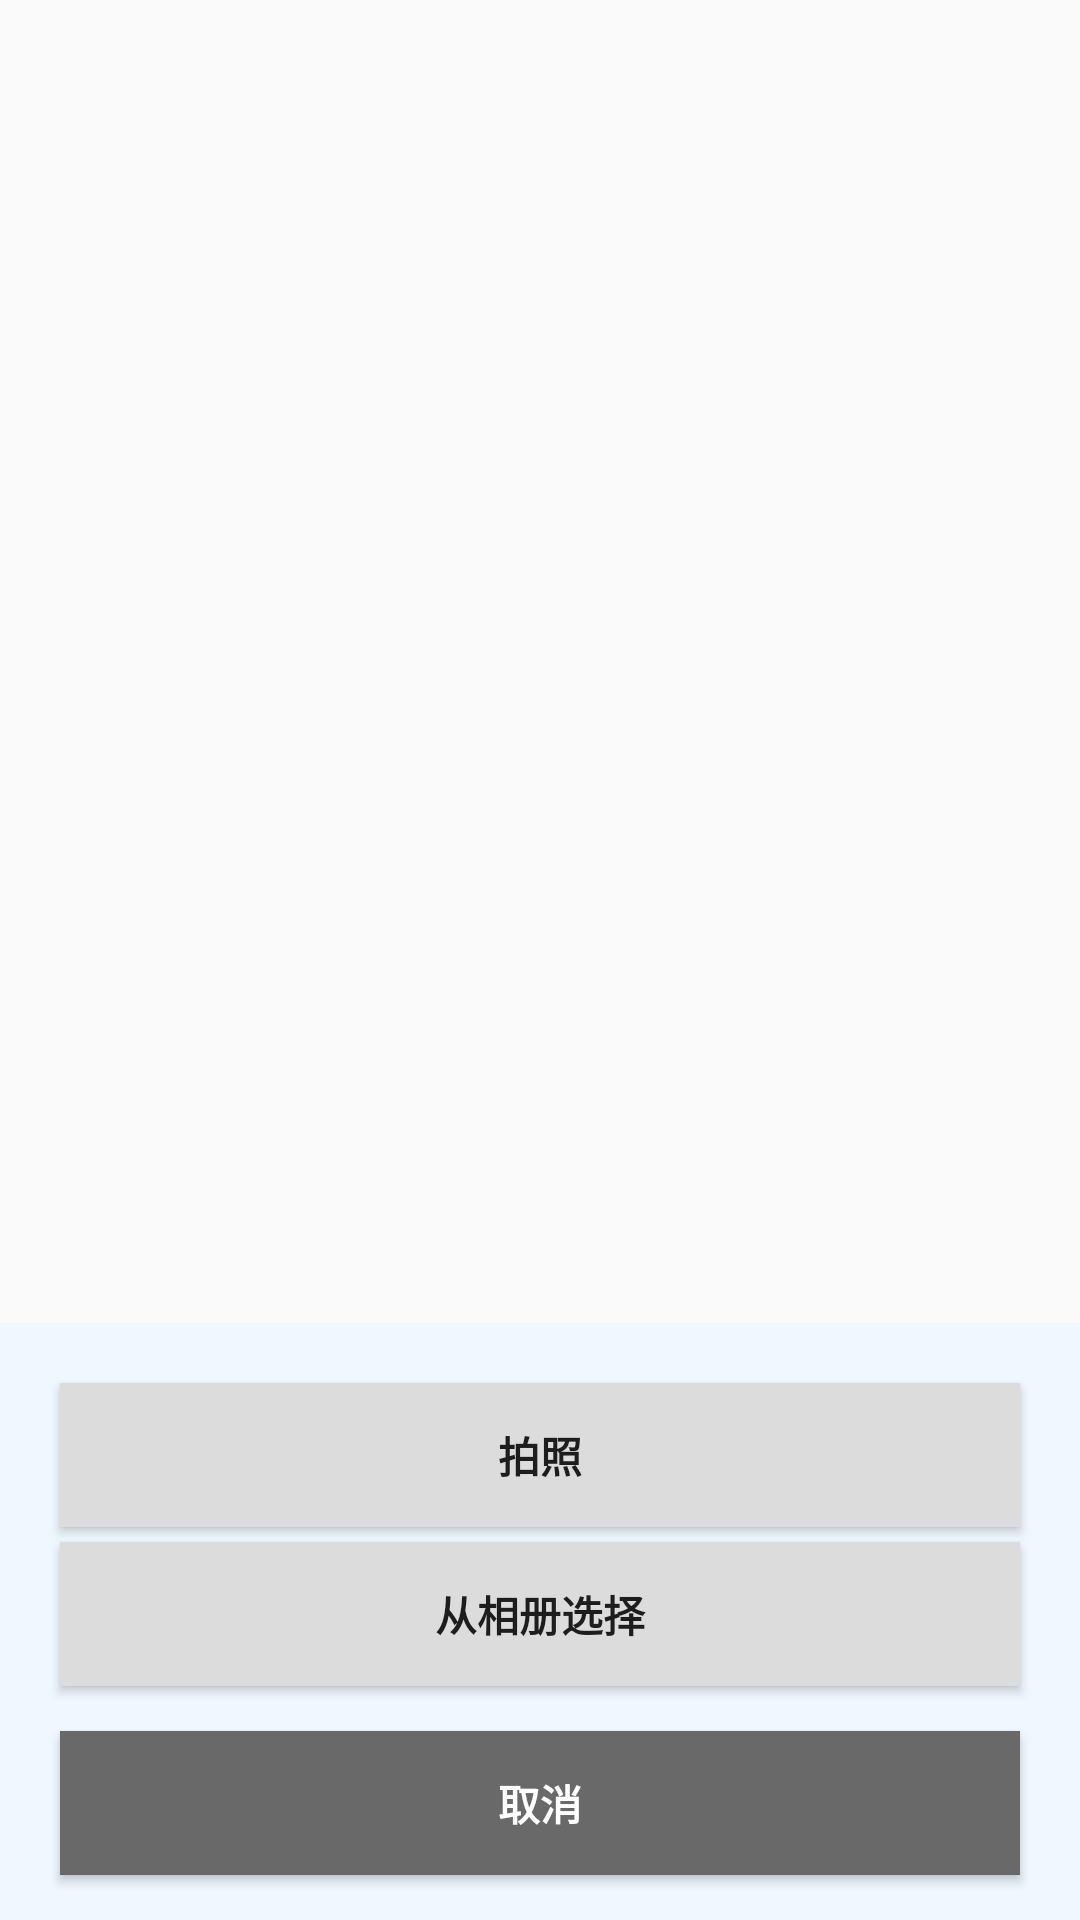

Layout XML and referenced resources for this Android screen:
<!-- AndroidManifest.xml: application theme AppTheme -->
<!-- res/layout/activity_select_pic_popup_window.xml -->
<?xml version="1.0" encoding="utf-8"?>
<RelativeLayout
    xmlns:android="http://schemas.android.com/apk/res/android"
    android:layout_width="fill_parent"
    android:layout_height="wrap_content"
    android:gravity="center_horizontal"
    android:orientation="vertical"
    >

    <LinearLayout
        android:id="@+id/pop_layout"
        android:layout_width="fill_parent"
        android:layout_height="wrap_content"
        android:gravity="center_horizontal"
        android:orientation="vertical"
        android:layout_alignParentBottom="true"
        android:background="@color/aliceblue"
        >


        <Button
            android:id="@+id/btn_take_photo"
            android:layout_marginLeft="20dip"
            android:layout_marginRight="20dip"
            android:layout_marginTop="20dip"
            android:layout_width="fill_parent"
            android:layout_height="wrap_content"
            android:text="拍照"
            android:background="@color/gainsboro"
            android:textStyle="bold"
            />

        <Button
            android:id="@+id/btn_pick_photo"
            android:layout_marginLeft="20dip"
            android:layout_marginRight="20dip"
            android:layout_marginTop="5dip"
            android:layout_width="fill_parent"
            android:layout_height="wrap_content"
            android:text="从相册选择"
            android:background="@color/gainsboro"
            android:textStyle="bold"
            />

        <Button
            android:id="@+id/btn_cancel"
            android:layout_marginLeft="20dip"
            android:layout_marginRight="20dip"
            android:layout_marginTop="15dip"
            android:layout_marginBottom="15dip"
            android:layout_width="fill_parent"
            android:layout_height="wrap_content"
            android:text="取消"
            android:background="@color/dimgrey"
            android:textColor="#ffffff"
            android:textStyle="bold"

            />
    </LinearLayout>
</RelativeLayout>
<!-- resources referenced by this layout -->
<resources>
  <color name="aliceblue">#F0F8FF</color>
  <color name="dimgrey">#696969</color>
  <color name="gainsboro">#DCDCDC</color>
  <style name="AppTheme" parent="Theme.AppCompat.Light.NoActionBar">
          
          
          <item name="android:windowNoTitle">true</item>
          
          
          
          
          
          
          
          
          
          
          
          
          
          
          
          <item name="colorPrimary">@color/colorPrimary</item>
          <item name="colorPrimaryDark">@color/colorPrimaryDark</item>
          <item name="colorAccent">@color/colorAccent</item>
      </style>
  <color name="colorPrimary">#3F51B5</color>
  <color name="colorPrimaryDark">#303F9F</color>
  <color name="colorAccent">#FF4081</color>
</resources>
